Run: headless pygame with SDL's dummy video driver; simulated clock (each Clock.tick advances the game by its frame time, no real sleeping); random seed 0; keys injected as events and as key.get_pressed() state; mouse plan: one left click at the window centre at the start of phase 2, then a move to the lower-right quarter at the start of phase 3.
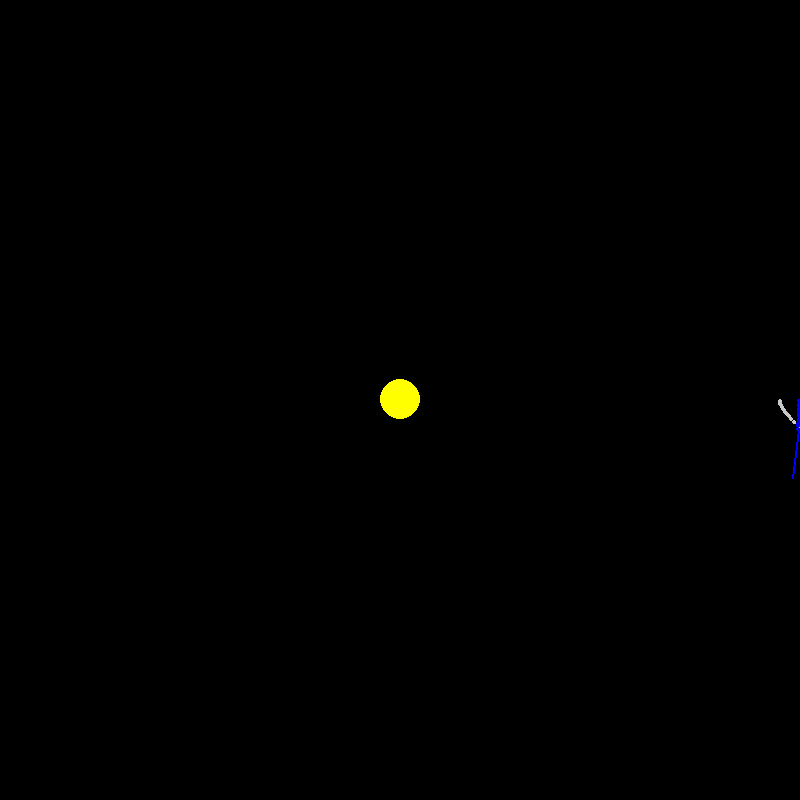
Frame 1 of 4 · flips 1–60 · no input
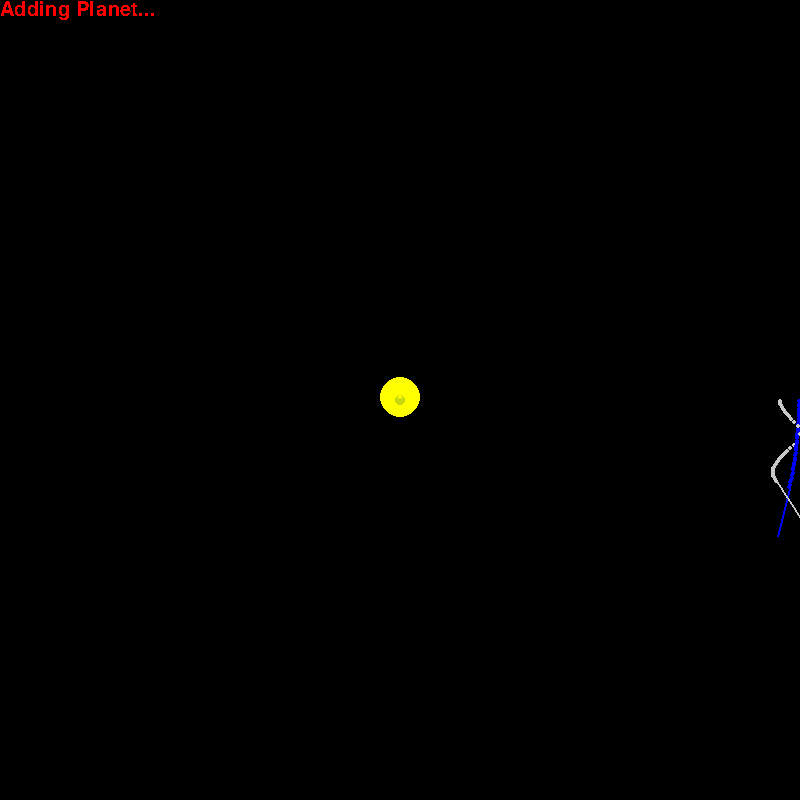
Frame 2 of 4 · flips 61–180 · clicked the window centre · tapped SPACE, RETURN · held RIGHT (→), D
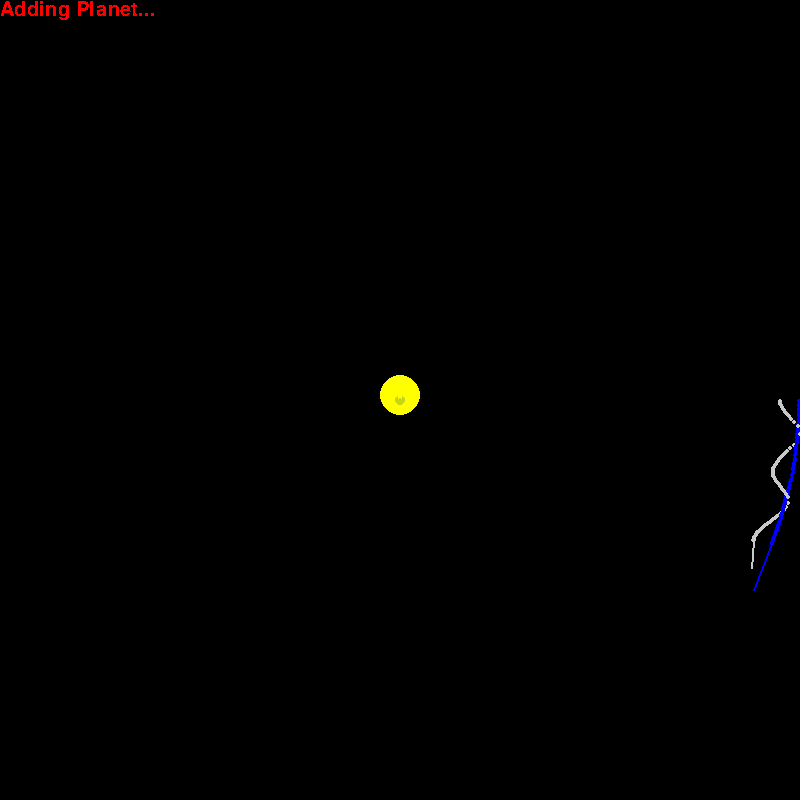
Frame 3 of 4 · flips 181–300 · moved the mouse to the lower-right quarter · held DOWN (↓), S
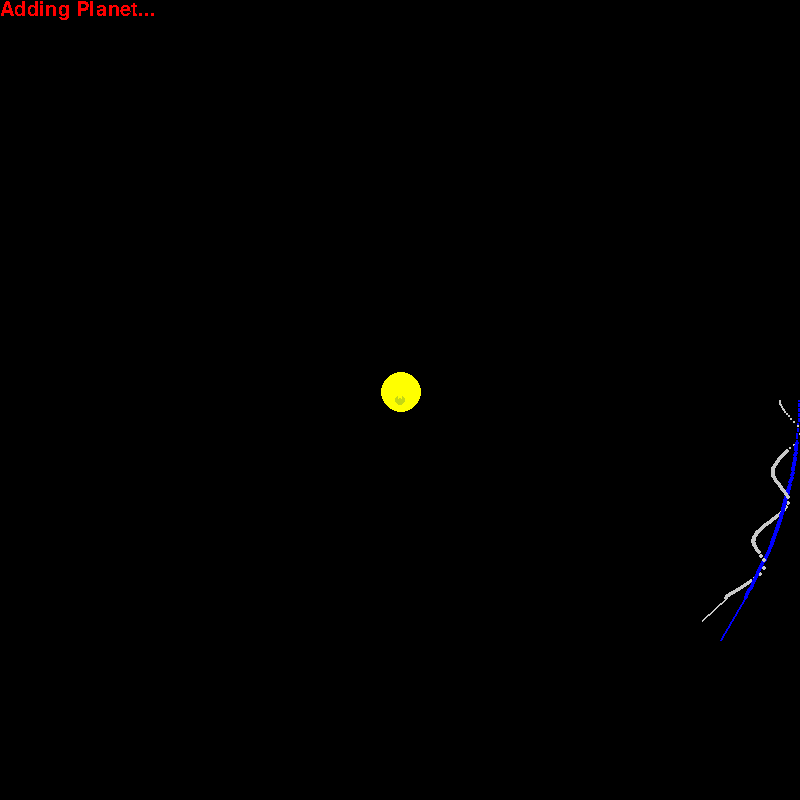
Frame 4 of 4 · flips 301–420 · held LEFT (←), A, UP (↑), W

The pygame program that drew these frames:

import pygame as pg # type: ignore
from pygame.locals import * # type: ignore
from sys import exit

import math

import random

pg.init()

FPS = 240

timeFactor = 240

inAddingMenu = False

Collisions = False

objects = []
particles = []

screenWidth = 800
screenHeight = 800
centreX = screenWidth/2
centreY = screenHeight/2
screen = pg.display.set_mode((screenWidth, screenHeight))
pg.display.set_caption("Orbit Test")
screen.fill((0,0,0))

zoomFactor = 1

text = pg.font.SysFont('Comic Sans MS', 30)

paused = False

clock = pg.time.Clock()

class ball():
    def __init__(self, canvas, colour, position, radius, xVel, yVel, mass):
        self.canvas = canvas
        self.colour = colour
        self.position = [position[0] + centreX, position[1] + centreY]
        self.radius = radius
        self.xVel = xVel
        self.yVel = yVel
        self.mass = mass
        self.lastTrail = 0
        self.arrowLine = arrow(canvas, colour, position, position, 1)
        self.moving = True
    def goto(self,x,y):
        self.position = [x,y]
    def move(self,x,y):
        self.position = [self.position[0]+x,self.position[1]+y]
    def setVelocity(self,x,y):
        self.xVel = x
        self.yVel = y
    def updatePos(self):
        if self.moving and not paused:
            self.position = [(self.position[0]+(self.xVel*(timeFactor/FPS))),(self.position[1]+(self.yVel*(timeFactor/FPS)))]
        self.arrowLine.updatePos(self.position[0], self.position[1], self.xVel, self.yVel)
    def calcGravity(self, objects):
        if self.moving:
            for object in objects:
                if object != self and object.moving:
                    distance = math.sqrt((object.position[0]-self.position[0])**2 + (object.position[1]-self.position[1])**2)
                    if distance > self.radius + object.radius:
                        direction = [(object.position[0]-self.position[0])/distance, (object.position[1]-self.position[1])/distance]
                        force = object.mass / (distance**2)
                        self.xVel += (force * direction[0]) * (timeFactor/FPS)
                        self.yVel += (force * direction[1]) * (timeFactor/FPS)
                    else:
                        if Collisions:
                            print('Collision.')
                            if object.mass > self.mass:
                                objects.remove(self)
                                del self
                                break
                            else:
                                objects.remove(object)
                                del object
                                
    def newTrail(self):
        particles.append(ball(self.canvas, self.colour, [self.position[0]-centreX, self.position[1]-centreY], 2, 0, 0, 0))
    def shrink(self):
        self.radius -= ((0.003 * timeFactor / FPS))
        if self.radius <= 0.1:
            particles.remove(self)
            del self
    def getShape(self):
        return ('Circle')

class arrow():
    def __init__(self, canvas, colour, startPos, endPos, width):
        self.canvas = canvas
        self.colour = colour
        self.startPos = startPos
        self.endPos = endPos
        self.width = width
        self.DAMPER = 0.01
    def updatePos(self, planetX, planetY, planetXVel, planetYVel):
        self.startPos = [planetX, planetY]
        self.endPos = [planetX + planetXVel/self.DAMPER, planetY + planetYVel/self.DAMPER]
        #self.width = math.sqrt(planetXVel ** 2 + planetYVel **2) / self.DAMPER
        self.width = math.ceil(2/zoomFactor)
    def render(self):
        pg.draw.line(self.canvas, self.colour, realToAbs(self.startPos), realToAbs(self.endPos), self.width)
        #pg.draw.polygon(self.canvas, self.colour, getArrowHead(self.startPos, self.endPos))

def getArrowHead(startPos, endPos): #Returns the points of an arrowhead given which way the line is supposed to be facing.
    if startPos[0] != endPos[0] and startPos[1] != endPos[1]:
        angleToUp = math.atan((startPos[0]-endPos[0])/(startPos[1]-endPos[1]))  * 180/3.14159
    else:
        if startPos[0] == endPos[0]:
            if endPos[1] > startPos[1]:
                return 180
            else:
                return 0
        elif startPos[1] == endPos[1]:
            if endPos[0] > startPos[0]:
                return 90
            else:
                return 270

    return angleToUp

print(getArrowHead([0,0],[-1,-1]))

def realToAbs(position):
    #return [int(position[0]/zoomFactor), int(position[1]/zoomFactor)]
    return [int((position[0]-centreX)/zoomFactor)+400, int((position[1]-centreY)/zoomFactor)+400]

def unzoom(position):
    return [int((position[0]-centreX)*zoomFactor)+centreX, int((position[1]-centreY)*zoomFactor)+centreY]

def renderScreen(objects):
    screen.fill((0,0,0))
    for object in objects:
        if 0 < (realToAbs(object.position)[0]+object.radius/zoomFactor) and 800 > (realToAbs(object.position)[0]-object.radius/zoomFactor) and 0 < (realToAbs(object.position)[1]+object.radius/zoomFactor) and 800 > (realToAbs(object.position)[1]-object.radius/zoomFactor):
            if object.getShape() == 'Circle':
                try:
                    pg.draw.circle(object.canvas, object.colour, realToAbs(object.position), math.ceil(object.radius/zoomFactor))
                    object.arrowLine.render()
                except:
                    pass
    for particle in particles:
        if particle.getShape() == 'Circle':
            try:
                pg.draw.circle(particle.canvas, particle.colour, realToAbs(particle.position), math.ceil(particle.radius/zoomFactor))
            except:
                pass
    if inAddingMenu:
        screen.blit(text.render('Adding Planet...', False, (255,0,0)), (0,0))
    
    pg.display.update()

if True:
    sun = ball(screen, (255,255,0), [0,0], 20, 0, -0.02 , 100)
    objects.append(sun)

    earth = ball(screen, (0,0,255), [400, 0], 0.5, 0, 0.5 , 3)
    objects.append(earth)

    moon = ball(screen, (200,200,200), [380,0], 0.2, 0, 0.3 , 0.1)
    objects.append(moon)


while True:
    clock.tick(FPS)
    for event in pg.event.get():
        if event.type == pg.QUIT:
            exit()
        if event.type == pg.MOUSEWHEEL:
            if event.y == 1:
                if zoomFactor > 0.001:
                    zoomFactor /= 1.1
                else:
                    print('Zoom limit reached.')
            if event.y == -1:
                if zoomFactor < 100000:
                    zoomFactor *= 1.1
                else:
                    print('Zoom limit reached.')
        if event.type == pg.MOUSEBUTTONDOWN:
            if event.button == 3:
                for object in objects:
                    if math.sqrt((realToAbs(object.position)[0]-pg.mouse.get_pos()[0])**2 + (realToAbs(object.position)[1]-pg.mouse.get_pos()[1])**2) < math.ceil(object.radius/zoomFactor):
                        objects.remove(object)
                        print('Killed')
                        del object
        if event.type == pg.KEYDOWN:
            if event.key == pg.K_c:
                print('Collisions ooo')
                Collisions = not Collisions
            if event.key == pg.K_SPACE:
                if inAddingMenu:
                    bodyName.moving = True
                    inAddingMenu = False
                else:
                    inAddingMenu = True
                    bodyName = str(zoomFactor)
                    print(pg.mouse.get_pos())
                    print(centreX, centreY)
                    print(((pg.mouse.get_pos()[0])-400)*zoomFactor+centreX, ((pg.mouse.get_pos()[1])-400)*zoomFactor+centreY)
                    bodyName = ball(screen, (random.randint(0, 255), random.randint(0, 255), random.randint(0, 255)), [(pg.mouse.get_pos()[0]-400)*zoomFactor, (pg.mouse.get_pos()[1]-400)*zoomFactor], 5, 0, 0 , 1)
                    objects.append(bodyName)
                    bodyName.moving = False
            if inAddingMenu:
                if event.key == pg.K_m:
                    objects[-1].mass *= 8
                    objects[-1].radius *= 2
                elif event.key == pg.K_n:
                    if objects[-1].mass > 8 and objects[-1].radius >2:
                        objects[-1].mass /= 8
                        objects[-1].radius /= 2
                    else:
                        objects[-1].mass = 0
                        objects[-1].radius = 1
            if event.key == pg.K_p:
                paused = not paused
            if event.key == pg.K_r:
                centreX = screenWidth/2
                centreY = screenHeight/2
                zoomFactor = 1
                timeFactor = 240
                FPS = 240
            if event.key == pg.K_UP:
                timeFactor *= 2
                if FPS < 2400:
                    FPS *= 2
                    print(FPS)
                else:
                    print('FPS Cap reached. Simulation quality may vary.')
            if event.key == pg.K_DOWN:
                if FPS > 48:
                    timeFactor /= 2
                    FPS /= 2
                    print(FPS)
                else:
                    print('FPS Lower bound reached.')
            if event.key == pg.K_q:
                for object in objects:
                    del object
                objects = []
        if event.type == pg.MOUSEBUTTONDOWN and event.button == 1:
            if not inAddingMenu:
                print('Y key pressed')
                centreX = ((pg.mouse.get_pos()[0])-400)*zoomFactor+centreX
                print(centreX)
                centreY = ((pg.mouse.get_pos()[1])-400)*zoomFactor+centreY
                print(centreY)
            else:
                objects[-1].xVel = (pg.mouse.get_pos()[0] - realToAbs(objects[-1].position)[0]) * 0.01 * zoomFactor
                objects[-1].yVel = (pg.mouse.get_pos()[1] - realToAbs(objects[-1].position)[1]) * 0.01 * zoomFactor
    if not paused:        
        for object in objects:
            object.calcGravity(objects)
            if len(particles) < 10000:
                if object.lastTrail >= math.ceil(FPS/60):
                    object.lastTrail = 0
                    object.newTrail()
                else:
                    object.lastTrail += 1
        for particle in particles:
            particle.shrink()
    for object in objects:
            object.updatePos()
    renderScreen(objects)
